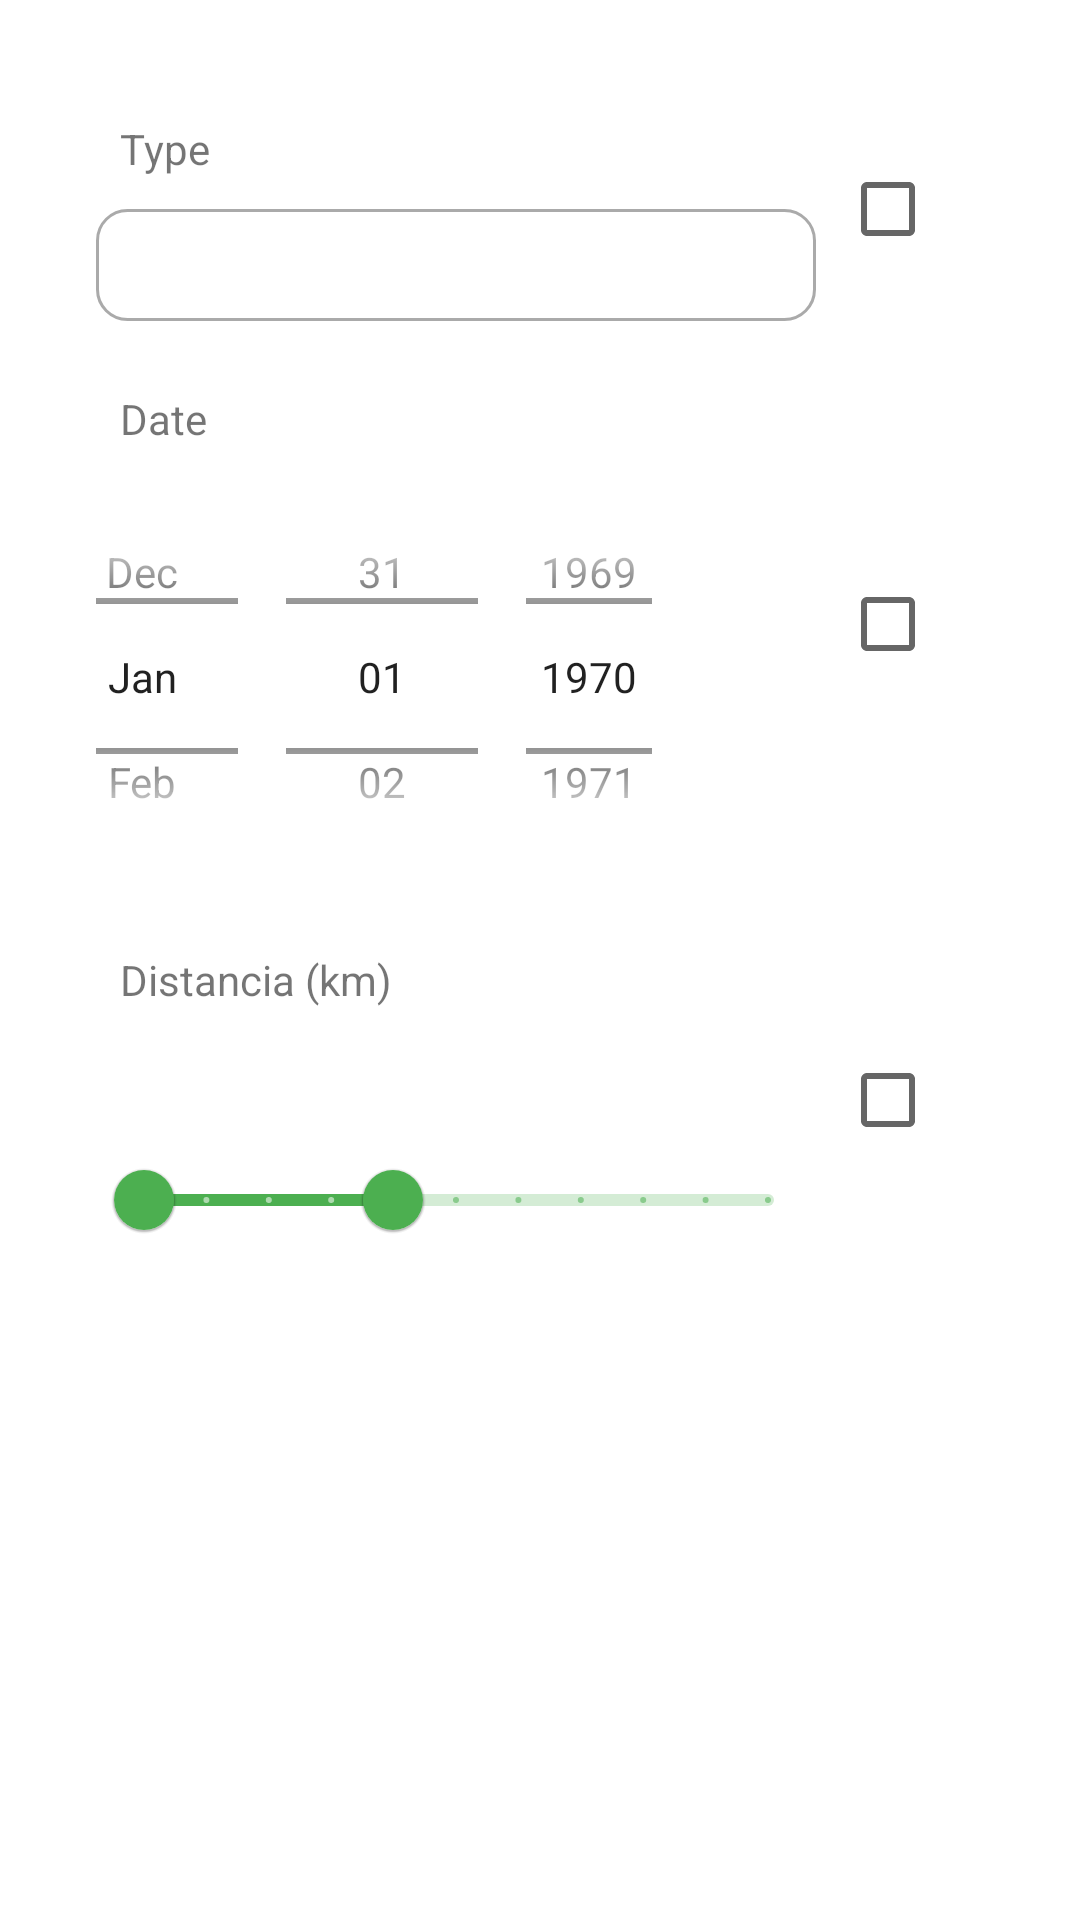

Layout XML and referenced resources for this Android screen:
<!-- AndroidManifest.xml: application theme Theme.HealthMate -->
<!-- res/layout/filter_ejercicio.xml -->
<?xml version="1.0" encoding="utf-8"?>
<LinearLayout xmlns:android="http://schemas.android.com/apk/res/android"
    xmlns:app="http://schemas.android.com/apk/res-auto"
    xmlns:tools="http://schemas.android.com/tools"
    android:layout_width="match_parent"
    android:layout_height="match_parent"
    android:padding="32dp"
    android:orientation="vertical">

    <androidx.constraintlayout.widget.ConstraintLayout
        android:layout_width="match_parent"
        android:layout_height="75dp"
        android:orientation="horizontal">

        <TextView
            android:id="@+id/tvTipo"
            android:layout_width="0dp"
            android:layout_height="0dp"
            android:padding="8dp"
            android:layout_marginEnd="8dp"
            android:text="@string/type"
            app:layout_constraintStart_toStartOf="parent"
            app:layout_constraintEnd_toStartOf="@id/cbTipo"
            app:layout_constraintTop_toTopOf="parent"
            app:layout_constraintBottom_toTopOf="@id/sTipo"/>

        <Spinner
            android:id="@+id/sTipo"
            android:layout_width="0dp"
            android:layout_height="0dp"
            android:layout_marginEnd="8dp"
            android:background="@drawable/st_edittext"
            android:minHeight="32dp"
            tools:ignore="SpeakableTextPresentCheck,TouchTargetSizeCheck"
            app:layout_constraintStart_toStartOf="parent"
            app:layout_constraintEnd_toStartOf="@id/cbTipo"
            app:layout_constraintTop_toBottomOf="@id/tvTipo"
            app:layout_constraintBottom_toBottomOf="parent"/>

        <CheckBox
            android:id="@+id/cbTipo"
            android:layout_width="wrap_content"
            android:layout_height="wrap_content"
            android:checked="false"
            app:layout_constraintEnd_toEndOf="parent"
            app:layout_constraintTop_toTopOf="parent"
            app:layout_constraintBottom_toBottomOf="parent"/>

    </androidx.constraintlayout.widget.ConstraintLayout>

    <androidx.constraintlayout.widget.ConstraintLayout
        android:layout_width="wrap_content"
        android:layout_height="wrap_content"
        android:layout_marginTop="15dp"
        android:orientation="horizontal">

        <TextView
            android:id="@+id/tvFecha"
            android:layout_width="0dp"
            android:layout_height="wrap_content"
            android:layout_marginEnd="8dp"
            android:padding="8dp"
            android:text="@string/date_without_default"
            app:layout_constraintBottom_toTopOf="@id/dpFecha"
            app:layout_constraintEnd_toStartOf="@id/cbFecha"
            app:layout_constraintStart_toStartOf="parent"
            app:layout_constraintTop_toTopOf="parent" />

        <DatePicker
            android:id="@+id/dpFecha"
            android:layout_width="234dp"
            android:layout_height="137dp"
            android:layout_marginEnd="80dp"
            android:calendarViewShown="false"
            android:datePickerMode="spinner"
            android:gravity="center"
            android:minHeight="32dp"
            android:paddingStart="8dp"
            android:textAlignment="center"
            app:layout_constraintEnd_toStartOf="@id/cbFecha"
            app:layout_constraintStart_toStartOf="parent"
            app:layout_constraintTop_toBottomOf="@id/tvFecha"
            tools:ignore="RtlCompat,TouchTargetSizeCheck,SpeakableTextPresentCheck" />

        <CheckBox
            android:id="@+id/cbFecha"
            android:layout_width="wrap_content"
            android:layout_height="wrap_content"
            android:checked="false"
            app:layout_constraintEnd_toEndOf="parent"
            app:layout_constraintTop_toTopOf="parent"
            app:layout_constraintBottom_toBottomOf="parent"/>

    </androidx.constraintlayout.widget.ConstraintLayout>

    <androidx.constraintlayout.widget.ConstraintLayout
        android:layout_width="match_parent"
        android:layout_height="wrap_content"
        android:layout_marginTop="15dp"
        android:orientation="horizontal">

        <TextView
            android:id="@+id/tvDistancia"
            android:layout_width="0dp"
            android:layout_height="wrap_content"
            android:padding="8dp"
            android:layout_marginEnd="8dp"
            android:text="Distancia (km)"
            app:layout_constraintStart_toStartOf="parent"
            app:layout_constraintEnd_toStartOf="@id/cbDistancia"
            app:layout_constraintTop_toTopOf="parent"
            app:layout_constraintBottom_toTopOf="@id/rsDistancia"/>

        <com.google.android.material.slider.RangeSlider
            android:id="@+id/rsDistancia"
            android:layout_width="0dp"
            android:layout_height="wrap_content"
            android:layout_marginEnd="8dp"
            android:valueFrom="0.0"
            android:valueTo="50.0"
            android:stepSize="5.0"
            app:layout_constraintStart_toStartOf="parent"
            app:layout_constraintEnd_toStartOf="@id/cbDistancia"
            app:layout_constraintTop_toBottomOf="@id/tvDistancia"
            app:layout_constraintBottom_toBottomOf="parent"
            app:labelBehavior="visible"
            app:values="@array/initial_rsDistancia_values"/>
        

        <CheckBox
            android:id="@+id/cbDistancia"
            android:layout_width="wrap_content"
            android:layout_height="wrap_content"
            android:checked="false"
            app:layout_constraintEnd_toEndOf="parent"
            app:layout_constraintTop_toTopOf="parent"
            app:layout_constraintBottom_toBottomOf="parent"/>

    </androidx.constraintlayout.widget.ConstraintLayout>

</LinearLayout>
<!-- resources referenced by this layout -->
<resources>
  <array name="initial_rsDistancia_values">
          <item>0.0</item>
          <item>20.0</item>
      </array>
  <!-- drawable st_edittext (drawable) -->
  <?xml version="1.0" encoding="utf-8"?>
  <selector xmlns:android="http://schemas.android.com/apk/res/android">
      <item android:state_enabled="true" android:state_focused="true">
          <shape android:shape="rectangle">
              <solid android:color="?attr/colorOnTertiary"></solid>
              <corners android:radius="10dp"></corners>
              <stroke android:color="?attr/colorPrimary" android:width="1dp"></stroke>
          </shape>
      </item>
  
      <item android:state_enabled="true">
          <shape android:shape="rectangle">
              <solid android:color="?attr/colorOnTertiary"></solid>
              <corners android:radius="10dp"></corners>
              <stroke android:color="@android:color/darker_gray" android:width="1dp"></stroke>
          </shape>
      </item>
  
  </selector>
  <string name="date_without_default">Date</string>
  <string name="type">Type</string>
  <style name="Theme.HealthMate" parent="Theme.MaterialComponents.DayNight.NoActionBar">
          
          <item name="colorPrimary">@color/green_500</item>
          <item name="colorPrimaryVariant">@color/green_700</item>
          <item name="colorOnPrimary">@color/white</item>
          
          <item name="colorSecondary">@color/blue_200</item>
          <item name="colorSecondaryVariant">@color/blue_700</item>
          <item name="colorOnSecondary">@color/white</item>
          <item name="colorOnTertiary">@color/white</item>
          
          <item name="android:statusBarColor">?attr/colorPrimaryVariant</item>
          
      </style>
  <color name="green_500">#4CAF50</color>
  <color name="green_700">#388E3C</color>
  <color name="white">#FFFFFFFF</color>
  <color name="blue_200">#90CAF9</color>
  <color name="blue_700">#1976D2</color>
</resources>
